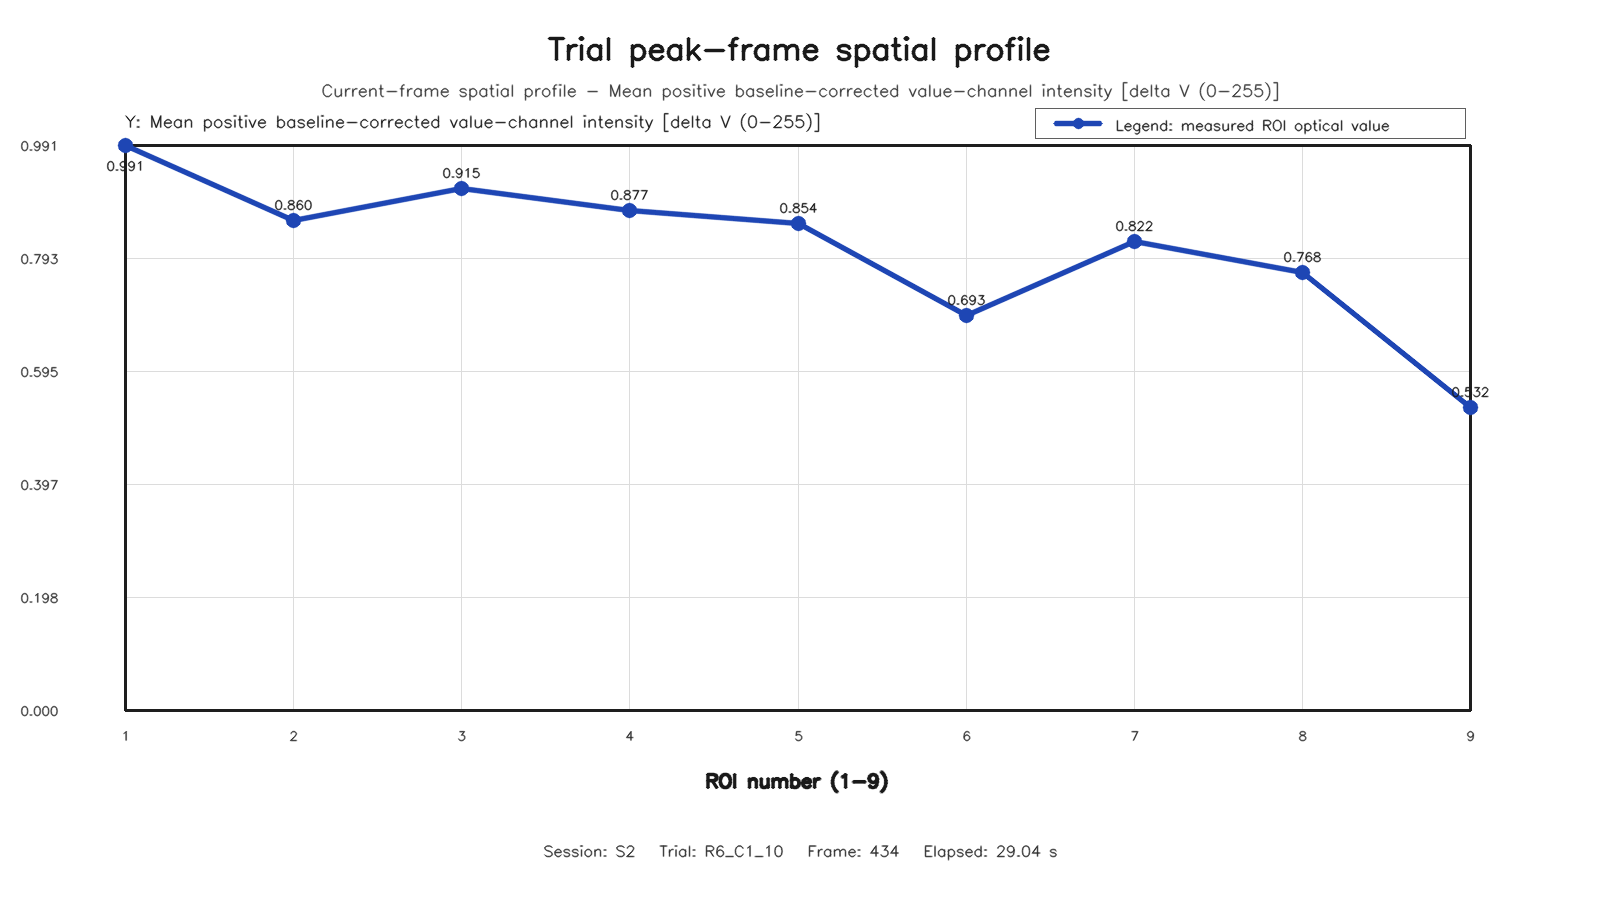

The data file committed next to this chart (first rows):
roi, row, column, value
1, 1, 1, 0.9914
2, 1, 2, 0.8598
3, 1, 3, 0.9154
4, 2, 1, 0.8772
5, 2, 2, 0.8543
6, 2, 3, 0.6929
7, 3, 1, 0.8221
8, 3, 2, 0.768
9, 3, 3, 0.5318
